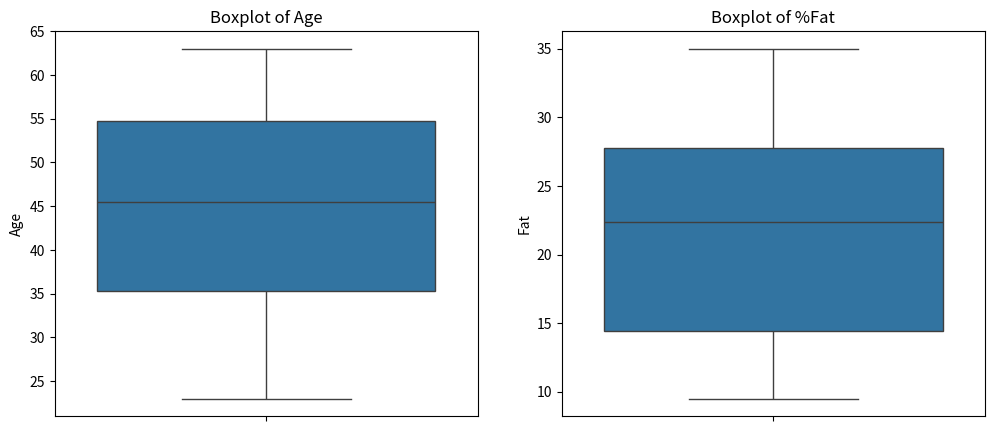
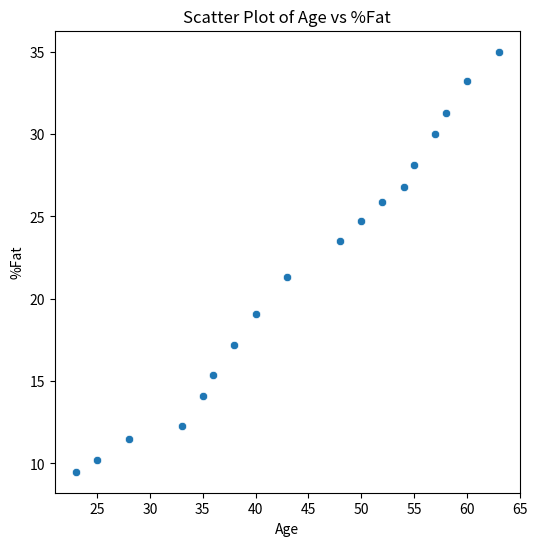
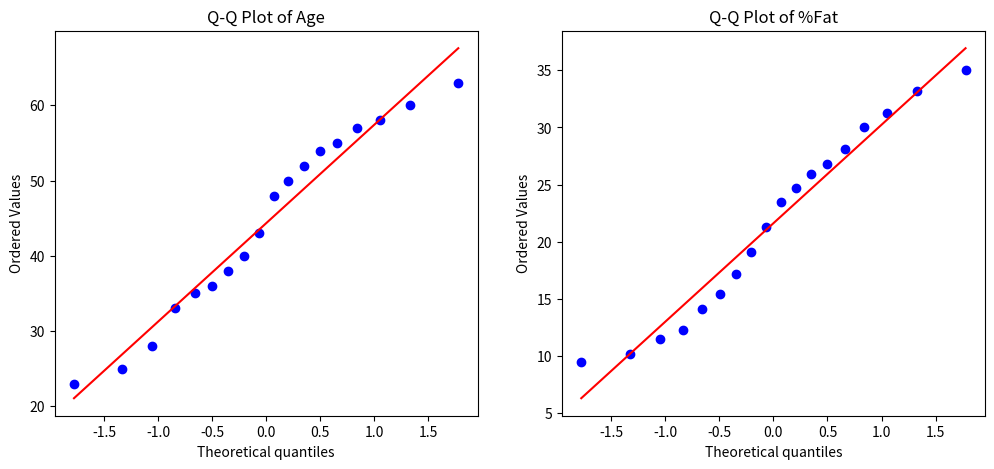

Here is the Python script that generated these plots, in order:
import pandas as pd
import numpy as np
import matplotlib.pyplot as plt
import seaborn as sns
import scipy.stats as stats
data = {
    'Age': [23, 25, 28, 33, 35, 36, 38, 40, 43, 48, 50, 52, 54, 55, 57, 58, 60, 63],
    'Fat': [9.5, 10.2, 11.5, 12.3, 14.1, 15.4, 17.2, 19.1, 21.3, 23.5, 24.7, 25.9, 26.8, 28.1, 30.0, 31.3, 33.2, 35.0]
}
df = pd.DataFrame(data)
m_a = df['Age'].mean()
me_a = df['Age'].median()
sd_a = df['Age'].std()

m_f = df['Fat'].mean()
me_f = df['Fat'].median()
sd_f = df['Fat'].std()

print("Mean age is ",m_a)
print("Median age is ",me_a)
print("Standard Deviation age is ",sd_a)

print("Mean fat is ",m_f)
print("Mean fat is ",me_f)
print("Mean fat is ",sd_f)

plt.figure(figsize=(12, 5))
plt.subplot(1, 2, 1)
sns.boxplot(y=df['Age'])
plt.title('Boxplot of Age')
plt.subplot(1, 2, 2)
sns.boxplot(y=df['Fat'])
plt.title('Boxplot of %Fat')
plt.show()

plt.figure(figsize=(6, 6))
sns.scatterplot(x='Age', y='Fat', data=df)
plt.title('Scatter Plot of Age vs %Fat')
plt.xlabel('Age')
plt.ylabel('%Fat')
plt.show()

plt.figure(figsize=(12, 5))
plt.subplot(1, 2, 1)
stats.probplot(df['Age'], dist="norm", plot=plt)
plt.title('Q-Q Plot of Age')
plt.subplot(1, 2, 2)
stats.probplot(df['Fat'], dist="norm", plot=plt)
plt.title('Q-Q Plot of %Fat')
plt.show()
